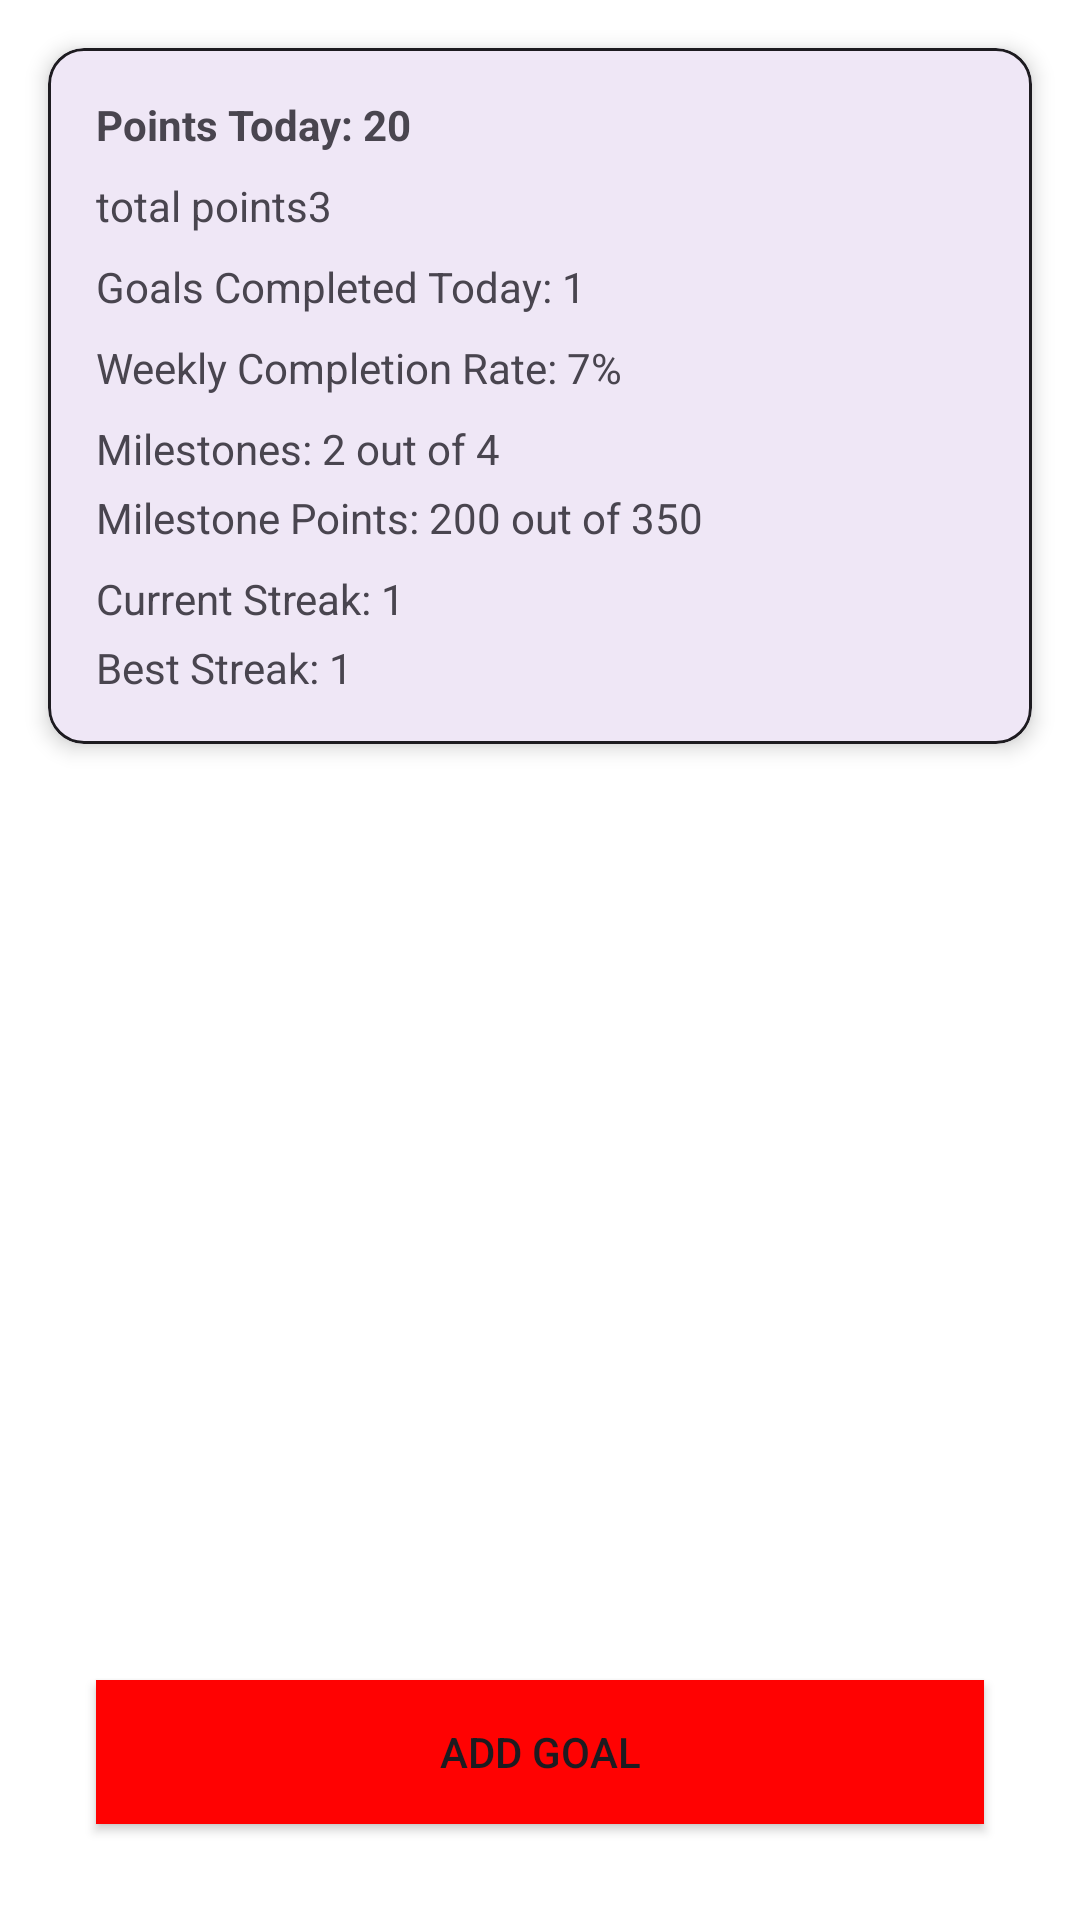

Write the Android layout XML for this screen, with the resource values it uses.
<!-- AndroidManifest.xml: application theme Theme.LifeGoals -->
<!-- res/layout/fragment_home.xml -->
<?xml version="1.0" encoding="utf-8"?>
<androidx.constraintlayout.widget.ConstraintLayout xmlns:android="http://schemas.android.com/apk/res/android"
    xmlns:app="http://schemas.android.com/apk/res-auto"
    xmlns:tools="http://schemas.android.com/tools"
    android:background="@color/white"
    android:layout_width="match_parent"
    android:layout_height="match_parent">

    <include
        android:id="@+id/stats_card_layout"
        app:layout_constraintTop_toTopOf="parent"
        app:layout_constraintStart_toStartOf="parent"
        app:layout_constraintEnd_toEndOf="parent"
        android:layout_marginHorizontal="16dp"
        android:layout_marginVertical="16dp"
        layout="@layout/stats_card"
        android:layout_width="match_parent"
        android:layout_height="wrap_content"/>

    <androidx.recyclerview.widget.RecyclerView
        android:id="@+id/rvGoals"
        android:layout_width="match_parent"
        android:layout_height="0dp"
        android:layout_marginTop="16dp"
        android:clipToPadding="false"
        android:padding="8dp"
        app:layout_constraintBottom_toTopOf="@+id/fabAddGoal"
        app:layout_constraintEnd_toEndOf="parent"
        app:layout_constraintStart_toStartOf="parent"
        app:layout_constraintTop_toBottomOf="@id/stats_card_layout" />

    <Button
        android:id="@+id/fabAddGoal"
        android:layout_width="match_parent"
        android:layout_height="wrap_content"
        android:layout_gravity="bottom|start"
        android:layout_margin="32dp"
        android:background="#FF0202"
        android:text="Add goal"
        android:foreground="#FF0202"
        app:layout_constraintTop_toBottomOf="@id/rvGoals"
        app:layout_constraintBottom_toBottomOf="parent"
        app:layout_constraintEnd_toEndOf="parent"
        app:layout_constraintStart_toStartOf="parent" />

</androidx.constraintlayout.widget.ConstraintLayout>
<!-- res/layout/stats_card.xml (included above) -->
<?xml version="1.0" encoding="utf-8"?>
<com.google.android.material.card.MaterialCardView xmlns:android="http://schemas.android.com/apk/res/android"
    xmlns:app="http://schemas.android.com/apk/res-auto"
    xmlns:tools="http://schemas.android.com/tools"
    android:id="@+id/statsCard"
    android:layout_width="match_parent"
    android:layout_height="wrap_content"
    android:layout_margin="16dp"
    app:cardCornerRadius="12dp"
    app:cardElevation="4dp"
    app:strokeWidth="1dp"
    app:strokeColor="?attr/colorOnSurface">

    <LinearLayout
        android:layout_width="match_parent"
        android:layout_height="wrap_content"
        android:orientation="vertical"
        android:padding="16dp">

        
        <LinearLayout
            android:layout_width="match_parent"
            android:layout_height="wrap_content"
            android:orientation="horizontal"
            android:weightSum="2"
            android:paddingBottom="8dp">

            <TextView
                android:id="@+id/tvPointsToday"
                android:layout_width="0dp"
                android:layout_height="wrap_content"
                android:layout_weight="1"
                tools:text="Points Today: 20"
                android:textStyle="bold" />
        </LinearLayout>

        
        <LinearLayout
            android:layout_width="match_parent"
            android:layout_height="wrap_content"
            android:orientation="horizontal"
            android:paddingBottom="8dp">
            <TextView
                android:id="@+id/tvTotalPoints"
                android:layout_width="wrap_content"
                android:layout_height="wrap_content"
                tools:text="total points3" />
        </LinearLayout>

        
        <TextView
            android:id="@+id/tvGoalsCompletedToday"
            android:layout_width="wrap_content"
            android:layout_height="wrap_content"
            tools:text="Goals Completed Today: 1"
            android:paddingBottom="8dp" />

        
        <TextView
            android:id="@+id/tvWeeklyRate"
            android:layout_width="wrap_content"
            android:layout_height="wrap_content"
            tools:text="Weekly Completion Rate: 7%"
            android:paddingBottom="8dp"/>

        
        <TextView
            android:id="@+id/tvMilestones"
            android:layout_width="wrap_content"
            android:layout_height="wrap_content"
            tools:text="Milestones: 2 out of 4"
            android:paddingBottom="4dp" />

        
        <TextView
            android:id="@+id/tvMilestonePoints"
            android:layout_width="wrap_content"
            android:layout_height="wrap_content"
            tools:text="Milestone Points: 200 out of 350"
            android:paddingBottom="8dp" />

        
        <TextView
            android:id="@+id/tvCurrentStreak"
            android:layout_width="wrap_content"
            android:layout_height="wrap_content"
            tools:text="Current Streak: 1"
            android:paddingBottom="4dp" />

        
        <TextView
            android:id="@+id/tvBestStreak"
            android:layout_width="wrap_content"
            android:layout_height="wrap_content"
            tools:text="Best Streak: 1" />

    </LinearLayout>

</com.google.android.material.card.MaterialCardView>
<!-- resources referenced by this layout -->
<resources>
  <style name="Theme.LifeGoals" parent="Base.Theme.LifeGoals" />
  <style name="Base.Theme.LifeGoals" parent="Theme.Material3.DayNight.NoActionBar">
          
          
      </style>
  <!-- not gathered from this repository: default colours our renderer supplied (Android Studio template values) -->
  <color name="white">#FFFFFFFF</color>
</resources>
